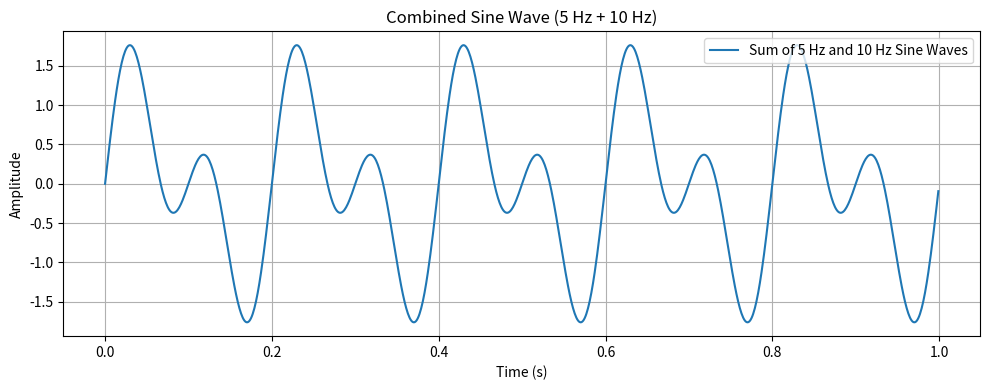

Generate this figure with matplotlib:
import numpy as np
import matplotlib.pyplot as plt

# Parameters
fs = 1000
duration = 1.0
t = np.linspace(0, duration, int(fs*duration), endpoint=False)

# Generate sine waves
f1 = 5
f2 = 10
x1 = np.sin(2 * np.pi * f1 * t)
x2 = np.sin(2 * np.pi * f2 * t)

x_sum = x1 + x2

plt.figure(figsize=(10,4))
plt.plot(t, x_sum, label='Sum of 5 Hz and 10 Hz Sine Waves')
plt.xlabel('Time (s)')
plt.ylabel('Amplitude')
plt.title('Combined Sine Wave (5 Hz + 10 Hz)')
plt.legend()
plt.grid(True)
plt.tight_layout()
plt.show()
